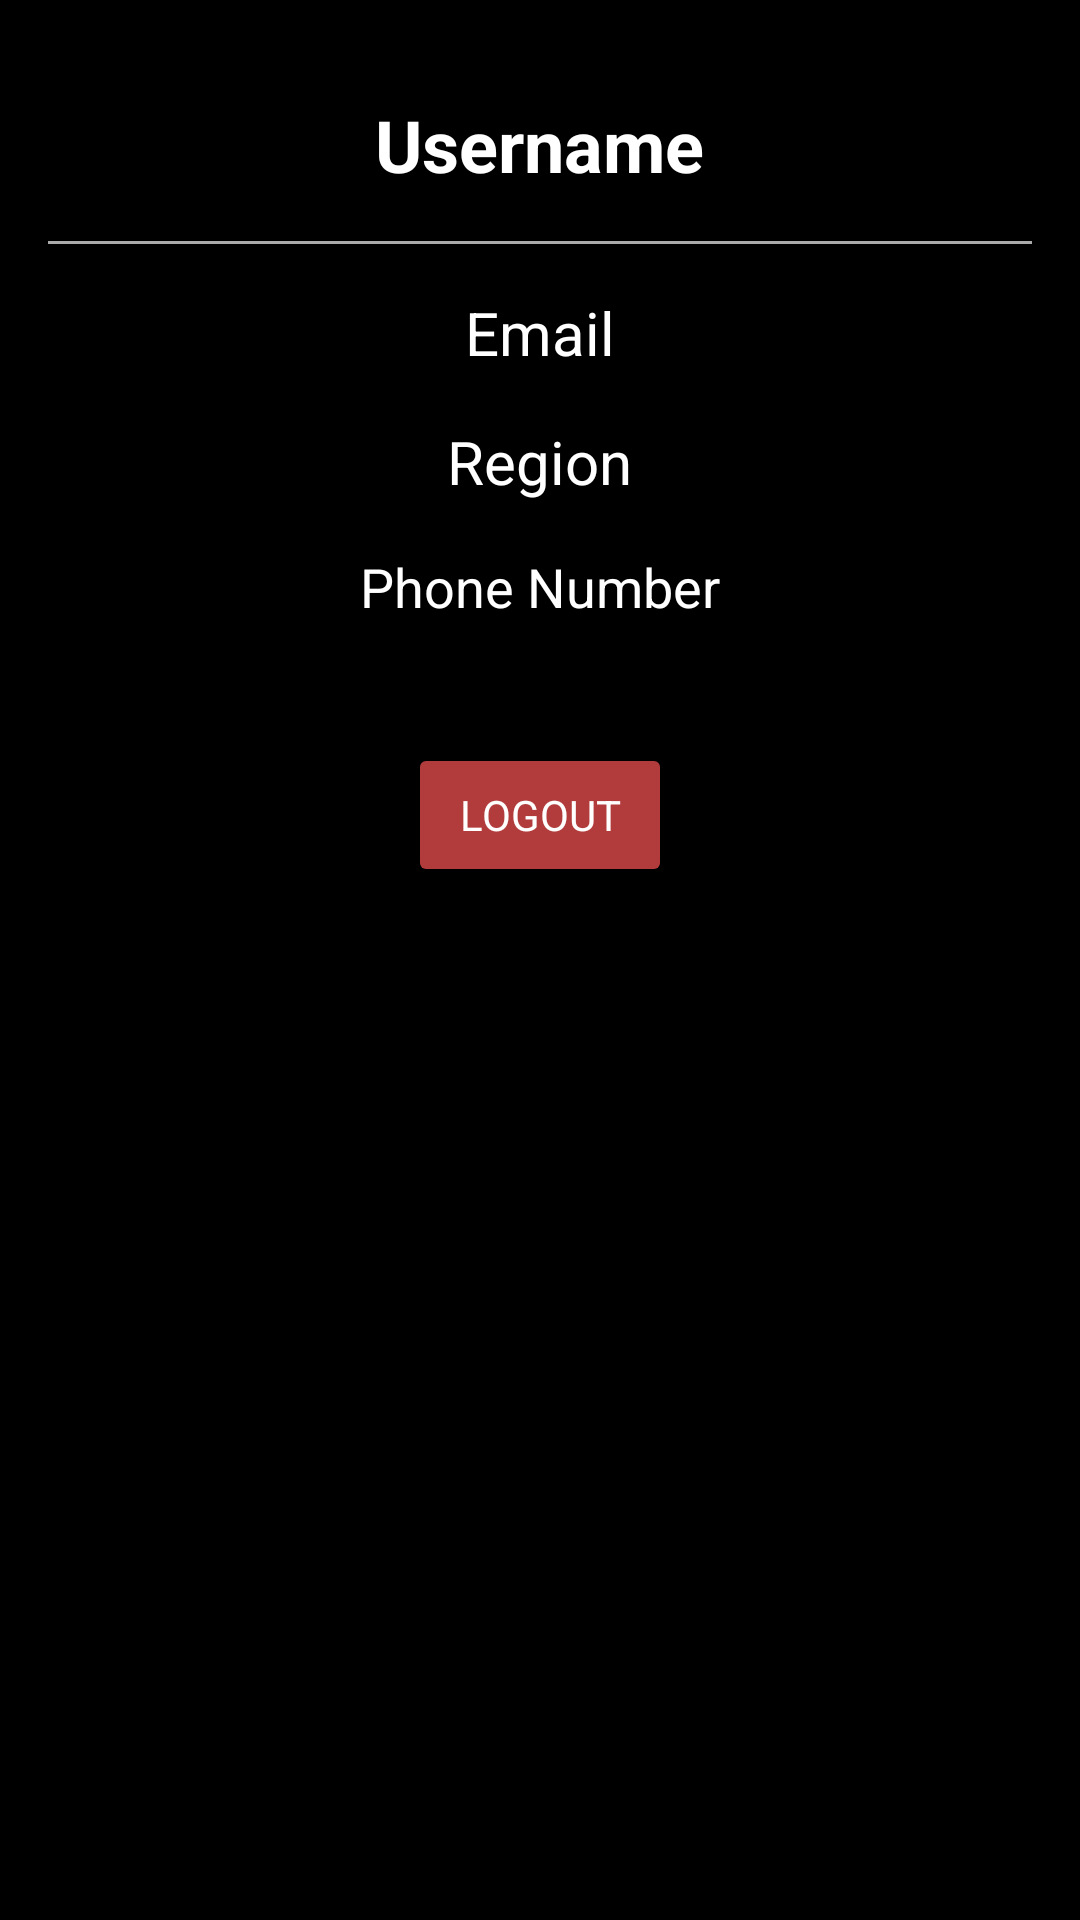

The Android layout XML behind this screen, and the referenced resources:
<!-- AndroidManifest.xml: application theme Theme.SignUp -->
<!-- res/layout/fragment_profile.xml -->
<?xml version="1.0" encoding="utf-8"?>
<LinearLayout
    xmlns:android="http://schemas.android.com/apk/res/android"
    android:orientation="vertical"
    android:layout_width="match_parent"
    android:layout_height="match_parent"
    android:background="#000000"
    android:padding="16dp">

    <TextView
        android:id="@+id/usernameTextView"
        android:layout_width="wrap_content"
        android:layout_height="wrap_content"
        android:textStyle="bold"
        android:text="Username"
        android:textColor="#FFFFFF"
        android:textSize="24sp"
        android:layout_marginTop="16dp"
        android:layout_marginBottom="8dp"
        android:layout_gravity="center_horizontal"
        android:fontFamily="sans-serif"/>

    <View
        android:layout_width="match_parent"
        android:layout_height="1dp"
        android:background="@android:color/darker_gray"
        android:layout_marginTop="8dp"
        android:layout_marginBottom="8dp"/>

    <TextView
        android:id="@+id/emailTextView"
        android:layout_width="wrap_content"
        android:layout_height="wrap_content"
        android:text="Email"
        android:textColor="#FFFFFF"
        android:textSize="20sp"
        android:layout_marginTop="8dp"
        android:layout_marginBottom="8dp"
        android:layout_gravity="center_horizontal"
        android:fontFamily="sans-serif"/>

    <TextView
        android:id="@+id/regionTextView"
        android:layout_width="wrap_content"
        android:layout_height="wrap_content"
        android:text="Region"
        android:textColor="#FFFFFF"
        android:textSize="20sp"
        android:layout_marginTop="8dp"
        android:layout_marginBottom="8dp"
        android:layout_gravity="center_horizontal"
        android:fontFamily="sans-serif"/>

    <TextView
        android:id="@+id/phoneNumberTextView"
        android:layout_width="wrap_content"
        android:layout_height="wrap_content"
        android:text="Phone Number"
        android:textColor="#FFFFFF"
        android:textSize="18sp"
        android:layout_marginTop="8dp"
        android:layout_marginBottom="8dp"
        android:layout_gravity="center_horizontal"
        android:fontFamily="sans-serif"/>

    <Button
        android:id="@+id/logoutButton"
        android:layout_width="wrap_content"
        android:layout_height="wrap_content"
        android:text="Logout"
        android:textColor="#FFFFFF"
        android:backgroundTint="@color/darkred"
        android:layout_below="@+id/phoneNumberTextView"
        android:layout_centerHorizontal="true"
        android:layout_marginTop="32dp"
        android:layout_gravity="center_horizontal"
        android:fontFamily="sans-serif"/>

</LinearLayout>
<!-- resources referenced by this layout -->
<resources>
  <color name="darkred">#b23b3b</color>
  <style name="Theme.SignUp" parent="Theme.MaterialComponents.DayNight.NoActionBar">
          
          <item name="colorPrimary">@color/purple_500</item>
          <item name="colorPrimaryVariant">@color/purple_700</item>
          <item name="colorOnPrimary">@color/white</item>
          
          <item name="colorSecondary">@color/teal_200</item>
          <item name="colorSecondaryVariant">@color/teal_700</item>
          <item name="colorOnSecondary">@color/black</item>
          
          <item name="android:statusBarColor">?attr/colorPrimaryVariant</item>
          
      </style>
  <color name="purple_500">#FF6200EE</color>
  <color name="purple_700">#FF3700B3</color>
  <color name="white">#FFFFFFFF</color>
  <color name="teal_200">#FF03DAC5</color>
  <color name="teal_700">#FF018786</color>
  <color name="black">#FF000000</color>
</resources>
